Run: headless pygame with SDL's dummy video driver; simulated clock (each Clock.tick advances the game by its frame time, no real sleeping); random seed 0; keys injected as events and as key.get_pressed() state; no mouse input.
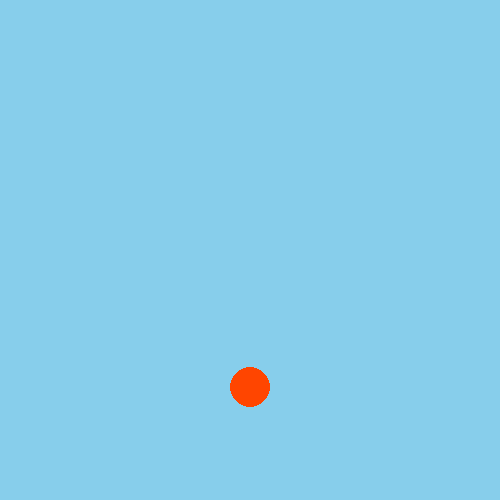
Frame 1 of 4 · flips 1–60 · no input
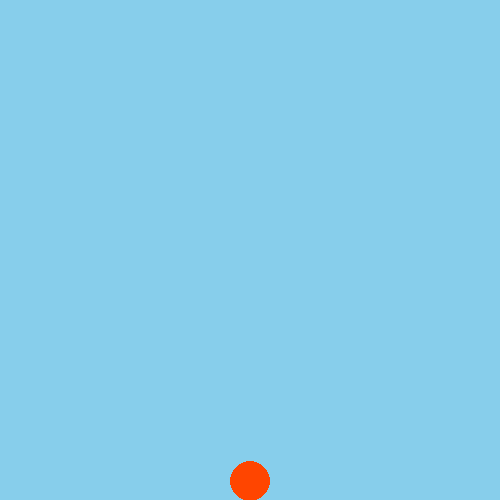
Frame 2 of 4 · flips 61–180 · tapped SPACE, RETURN · held RIGHT (→), D
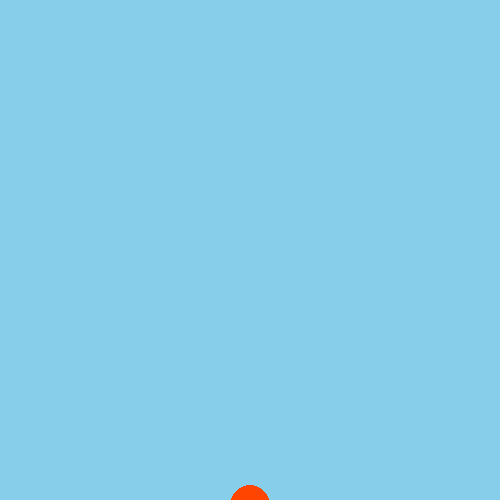
Frame 3 of 4 · flips 181–300 · held DOWN (↓), S
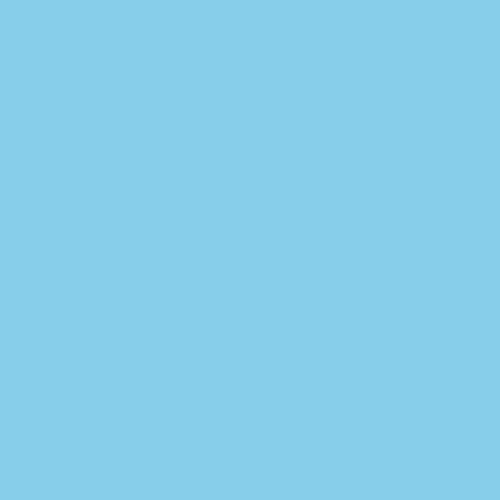
Frame 4 of 4 · flips 301–420 · held LEFT (←), A, UP (↑), W

The pygame program that drew these frames:

import pygame as pg


# Oppretter et vindu der vi skal "tegne" innholdet vårt
VINDU_BREDDE = 500
VINDU_HOYDE = 500
BILDER_PER_SEKUND = 24
# Initialiserer/starter pygame
pg.init()
vindu = pg.display.set_mode((VINDU_BREDDE, VINDU_HOYDE))
pg.display.set_caption("hjelp meg på ekte liksom")
clock = pg.time.Clock()
fortsett = True


class Ball:
    """Klasse for å representere en ball"""

    def __init__(self, x, y, fart, akselerasjon, radius, vindusobjekt):
        """Konstruktør"""
        self.x = x
        self.y = y
        self.fart = fart
        self.akselerasjon = akselerasjon
        self.radius = radius
        self.vindusobjekt = vindusobjekt

    def tegn(self):
        """Metode for å tegne ballen"""
        pg.draw.circle(self.vindusobjekt, (255, 69, 0), (self.x, self.y), self.radius)

    def flytt(self):
        """Metode for å flytte ballen"""
        # Sjekker om ballen er utenfor høyre/venstre kant
        if ((self.y - self.radius) <= 0) or (
            (self.y + self.radius) >= self.vindusobjekt.get_height()
        ):
            self.fart = -self.fart
        self.fart += self.akselerasjon

        # Flytter ballen
        self.y += self.fart


# Lager et Ball-objekt
ball = Ball(250, 250, 0.1, 0.981, 20, vindu)

# Gjenta helt til brukeren lukker vinduet
while fortsett:

    # Sjekker om brukeren har lukket vinduet
    for event in pg.event.get():
        if event.type == pg.QUIT:
            fortsett = False

    # Farger bakgrunnen lyseblå
    vindu.fill((135, 206, 235))

    # Tegner og flytter ballen
    ball.tegn()
    ball.flytt()

    # Oppdaterer alt innholdet i vinduet
    pg.display.update()
    clock.tick(BILDER_PER_SEKUND)

# Avslutter pygame
pg.quit()
